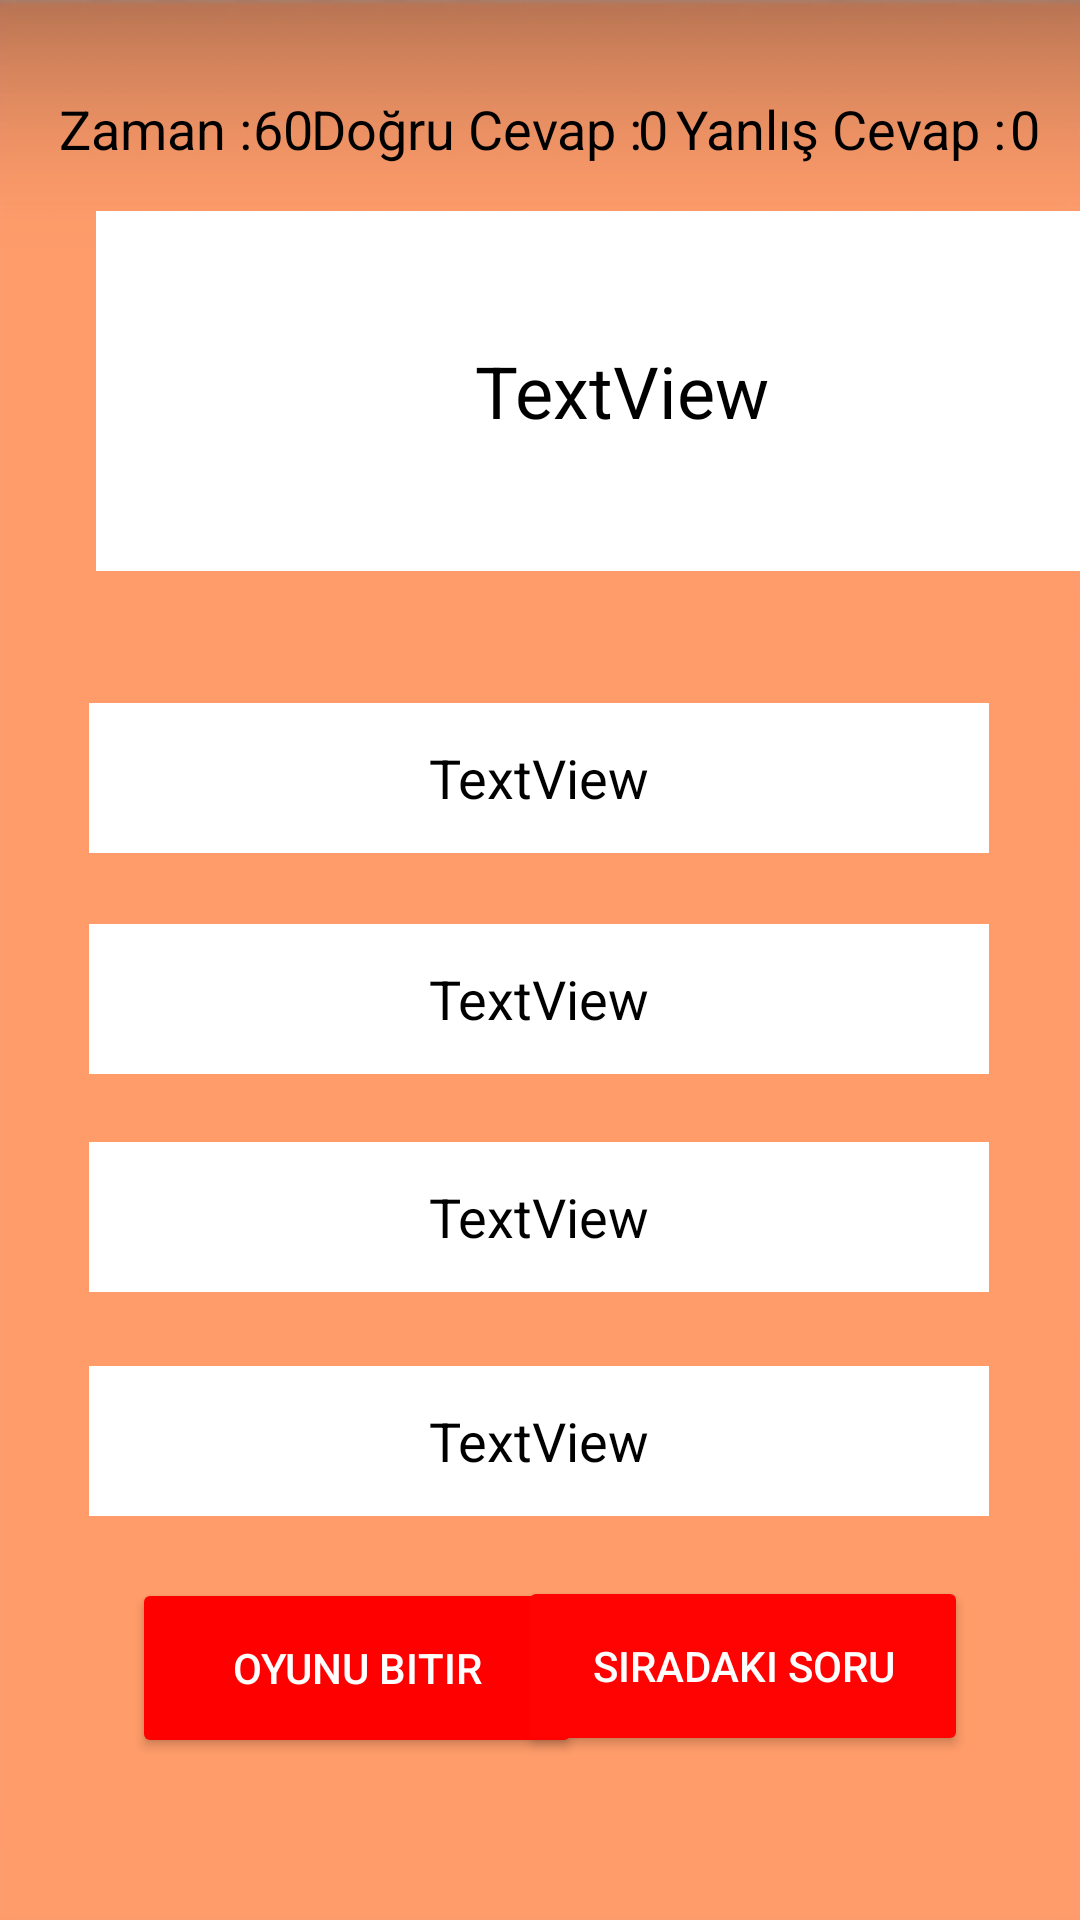

Layout XML and referenced resources for this Android screen:
<!-- AndroidManifest.xml: application theme Theme.QuizGame -->
<!-- res/layout/activity_quiz_page.xml -->
<?xml version="1.0" encoding="utf-8"?>
<androidx.constraintlayout.widget.ConstraintLayout xmlns:android="http://schemas.android.com/apk/res/android"
    xmlns:app="http://schemas.android.com/apk/res-auto"
    xmlns:tools="http://schemas.android.com/tools"
    android:layout_width="match_parent"
    android:layout_height="match_parent"
    android:background="@drawable/orange"
    tools:context=".Quiz_Page">

    <Button
        android:id="@+id/buttonFinish"
        android:layout_width="150dp"
        android:layout_height="60dp"
        android:text="Oyunu Bitir"
        android:textColor="@color/white"
        app:backgroundTint="#FF0000"
        app:layout_constraintBottom_toBottomOf="parent"
        app:layout_constraintEnd_toEndOf="parent"
        app:layout_constraintHorizontal_bias="0.21"
        app:layout_constraintStart_toStartOf="parent"
        app:layout_constraintTop_toTopOf="parent"
        app:layout_constraintVertical_bias="0.907" />

    <TextView
        android:id="@+id/textView"
        android:layout_width="wrap_content"
        android:layout_height="wrap_content"
        android:text="Zaman :"
        android:textColor="@color/black"
        android:textSize="18sp"
        app:layout_constraintBottom_toBottomOf="parent"
        app:layout_constraintEnd_toEndOf="parent"
        app:layout_constraintHorizontal_bias="0.066"
        app:layout_constraintStart_toStartOf="parent"
        app:layout_constraintTop_toTopOf="parent"
        app:layout_constraintVertical_bias="0.05" />

    <TextView
        android:id="@+id/textViewTime"
        android:layout_width="wrap_content"
        android:layout_height="wrap_content"
        android:text="60"
        android:textColor="@color/black"
        android:textSize="18sp"
        app:layout_constraintBottom_toBottomOf="parent"
        app:layout_constraintEnd_toEndOf="parent"
        app:layout_constraintHorizontal_bias="0.248"
        app:layout_constraintStart_toStartOf="parent"
        app:layout_constraintTop_toTopOf="parent"
        app:layout_constraintVertical_bias="0.05" />

    <TextView
        android:id="@+id/textView3"
        android:layout_width="wrap_content"
        android:layout_height="wrap_content"
        android:text="Doğru Cevap :"
        android:textColor="@color/black"
        android:textSize="18sp"
        app:layout_constraintBottom_toBottomOf="parent"
        app:layout_constraintEnd_toEndOf="parent"
        app:layout_constraintHorizontal_bias="0.416"
        app:layout_constraintStart_toStartOf="parent"
        app:layout_constraintTop_toTopOf="parent"
        app:layout_constraintVertical_bias="0.05" />

    <TextView
        android:id="@+id/textViewWrong"
        android:layout_width="wrap_content"
        android:layout_height="wrap_content"
        android:text="0"
        android:textColor="@color/black"
        android:textSize="18sp"
        app:layout_constraintBottom_toBottomOf="parent"
        app:layout_constraintEnd_toEndOf="parent"
        app:layout_constraintHorizontal_bias="0.962"
        app:layout_constraintStart_toStartOf="parent"
        app:layout_constraintTop_toTopOf="parent"
        app:layout_constraintVertical_bias="0.05" />

    <TextView
        android:id="@+id/textView5"
        android:layout_width="wrap_content"
        android:layout_height="wrap_content"
        android:text="Yanlış Cevap :"
        android:textColor="@color/black"
        android:textSize="18sp"
        app:layout_constraintBottom_toBottomOf="parent"
        app:layout_constraintEnd_toEndOf="parent"
        app:layout_constraintHorizontal_bias="0.903"
        app:layout_constraintStart_toStartOf="parent"
        app:layout_constraintTop_toTopOf="parent"
        app:layout_constraintVertical_bias="0.05" />

    <TextView
        android:id="@+id/textViewCorrect"
        android:layout_width="wrap_content"
        android:layout_height="wrap_content"
        android:text="0"
        android:textColor="@color/black"
        android:textSize="18sp"
        app:layout_constraintBottom_toBottomOf="parent"
        app:layout_constraintEnd_toEndOf="parent"
        app:layout_constraintHorizontal_bias="0.608"
        app:layout_constraintStart_toStartOf="parent"
        app:layout_constraintTop_toTopOf="parent"
        app:layout_constraintVertical_bias="0.05" />

    <TextView
        android:id="@+id/textViewQuestion"
        android:layout_width="350dp"
        android:layout_height="120dp"
        android:layout_marginStart="32dp"
        android:background="@color/white"
        android:gravity="center"
        android:text="TextView"
        android:textColor="@color/black"
        android:textSize="24sp"
        app:layout_constraintBottom_toBottomOf="parent"
        app:layout_constraintStart_toStartOf="parent"
        app:layout_constraintTop_toTopOf="parent"
        app:layout_constraintVertical_bias="0.135"
        android:layout_marginLeft="32dp" />

    <TextView
        android:id="@+id/textViewA"
        android:layout_width="300dp"
        android:layout_height="50dp"
        android:background="@color/white"
        android:gravity="center"
        android:text="TextView"
        android:textColor="@color/black"
        android:textSize="18sp"
        app:layout_constraintBottom_toBottomOf="parent"
        app:layout_constraintEnd_toEndOf="parent"
        app:layout_constraintHorizontal_bias="0.495"
        app:layout_constraintStart_toStartOf="parent"
        app:layout_constraintTop_toTopOf="parent"
        app:layout_constraintVertical_bias="0.397" />

    <TextView
        android:id="@+id/textViewD"
        android:layout_width="300dp"
        android:layout_height="50dp"
        android:background="@color/white"
        android:gravity="center"
        android:text="TextView"
        android:textColor="@color/black"
        android:textSize="18sp"
        app:layout_constraintBottom_toBottomOf="parent"
        app:layout_constraintEnd_toEndOf="parent"
        app:layout_constraintHorizontal_bias="0.495"
        app:layout_constraintStart_toStartOf="parent"
        app:layout_constraintTop_toTopOf="parent"
        app:layout_constraintVertical_bias="0.772" />

    <TextView
        android:id="@+id/textViewC"
        android:layout_width="300dp"
        android:layout_height="50dp"
        android:background="@color/white"
        android:gravity="center"
        android:text="TextView"
        android:textColor="@color/black"
        android:textSize="18sp"
        app:layout_constraintBottom_toBottomOf="parent"
        app:layout_constraintEnd_toEndOf="parent"
        app:layout_constraintHorizontal_bias="0.495"
        app:layout_constraintStart_toStartOf="parent"
        app:layout_constraintTop_toTopOf="parent"
        app:layout_constraintVertical_bias="0.645" />

    <TextView
        android:id="@+id/textViewB"
        android:layout_width="300dp"
        android:layout_height="50dp"
        android:background="@color/white"
        android:gravity="center"
        android:text="TextView"
        android:textColor="@color/black"
        android:textSize="18sp"
        app:layout_constraintBottom_toBottomOf="parent"
        app:layout_constraintEnd_toEndOf="parent"
        app:layout_constraintHorizontal_bias="0.495"
        app:layout_constraintStart_toStartOf="parent"
        app:layout_constraintTop_toTopOf="parent"
        app:layout_constraintVertical_bias="0.522" />

    <Button
        android:id="@+id/buttonNext"
        android:layout_width="150dp"
        android:layout_height="60dp"
        android:text="Sıradaki Soru"
        android:textColor="@color/white"
        android:textSize="14sp"
        app:backgroundTint="#FF0303"
        app:layout_constraintBottom_toBottomOf="parent"
        app:layout_constraintEnd_toEndOf="parent"
        app:layout_constraintHorizontal_bias="0.823"
        app:layout_constraintStart_toStartOf="parent"
        app:layout_constraintTop_toTopOf="parent"
        app:layout_constraintVertical_bias="0.906" />

</androidx.constraintlayout.widget.ConstraintLayout>
<!-- resources referenced by this layout -->
<resources>
  <!-- drawable orange: png bitmap (drawable, 3915 bytes) -->
  <style name="Theme.QuizGame" parent="Theme.MaterialComponents.DayNight.DarkActionBar">
          
          <item name="colorPrimary">#FF7F00</item>
          <item name="colorPrimaryVariant">@color/purple_700</item>
          <item name="colorOnPrimary">#CD7F0B</item>
          <item name="colorPrimaryDark">#FF7F00</item>
          
          <item name="colorSecondary">@color/teal_200</item>
          <item name="colorSecondaryVariant">@color/teal_700</item>
          <item name="colorOnSecondary">@color/black</item>
          
          <item name="android:statusBarColor" tools:targetApi="l">?attr/colorPrimaryVariant</item>
          
      </style>
  <!-- not gathered from this repository: default colours our renderer supplied (Android Studio template values) -->
  <color name="purple_700">#FF3700B3</color>
  <color name="teal_200">#FF03DAC5</color>
  <color name="teal_700">#FF018786</color>
  <color name="black">#FF000000</color>
  <color name="white">#FFFFFFFF</color>
</resources>
